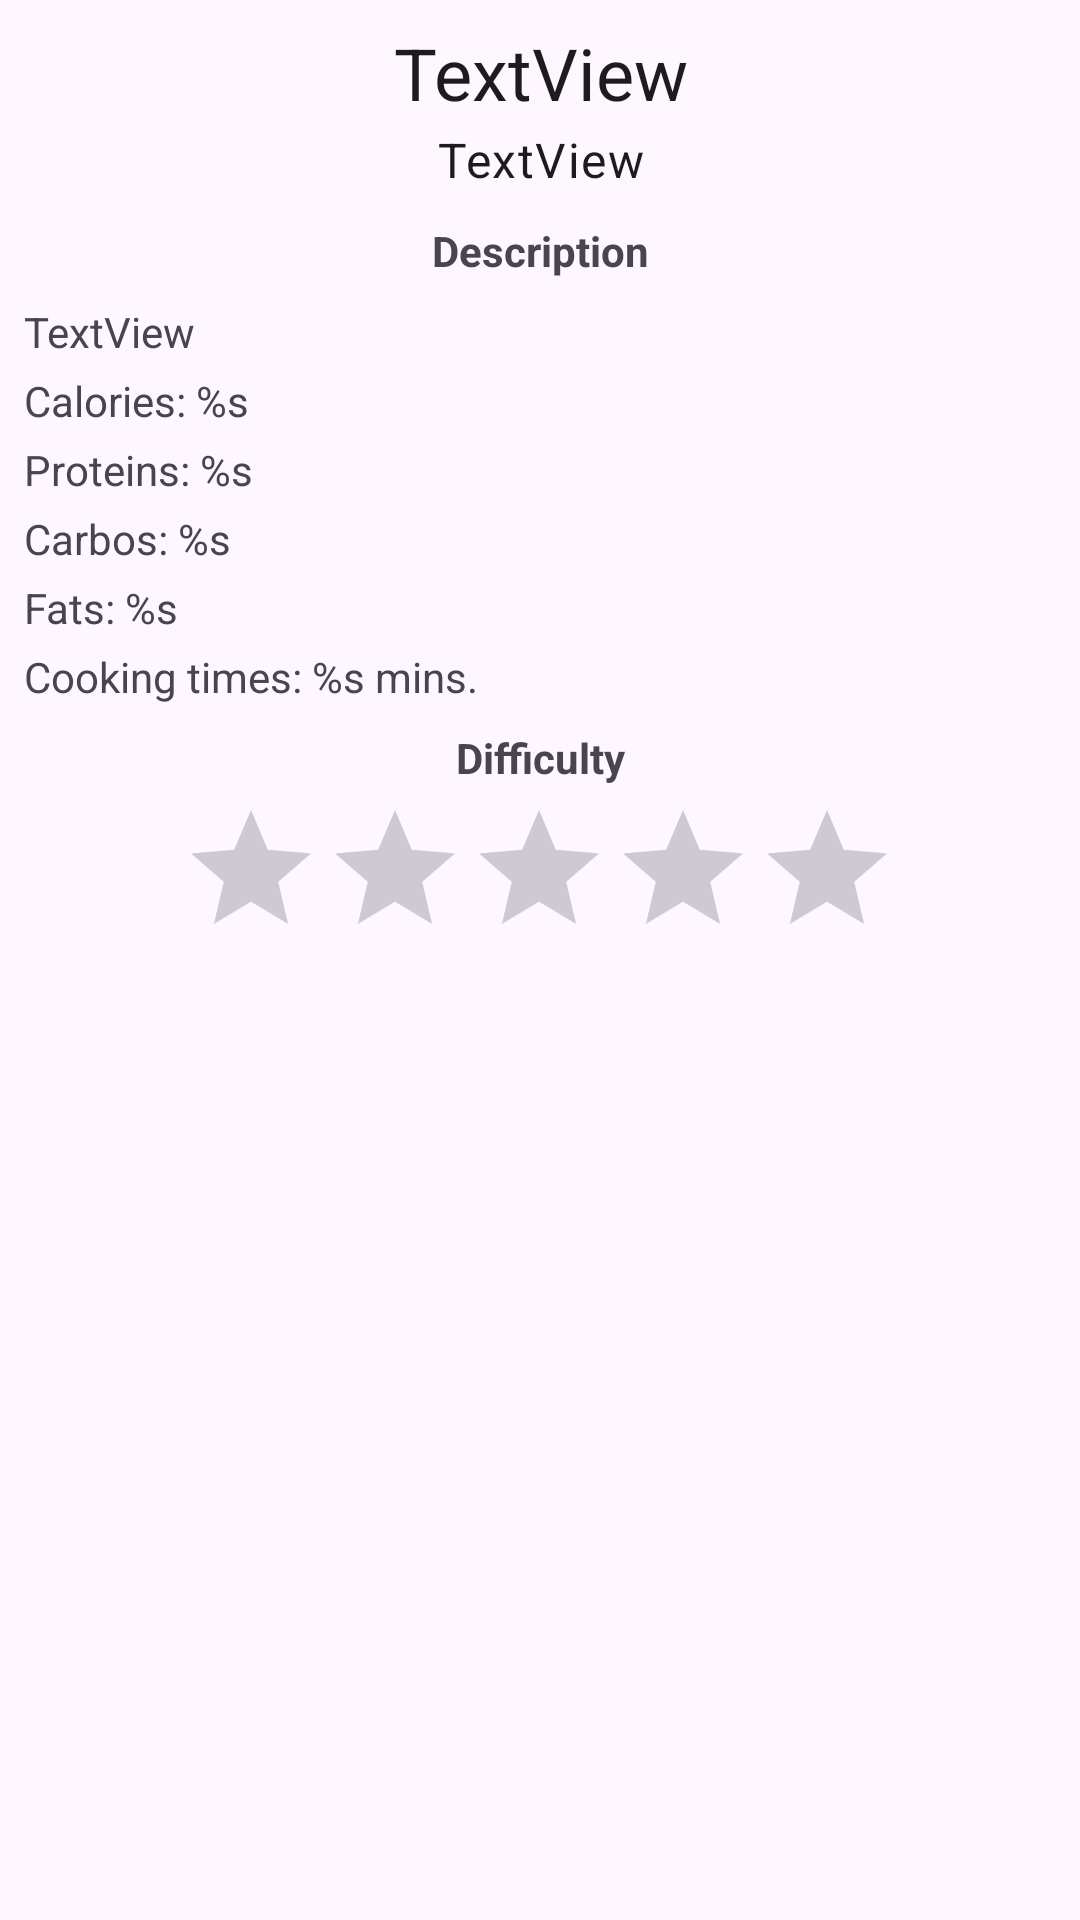

Reconstruct the res/layout file that produces this screen, plus the resources it refers to.
<!-- AndroidManifest.xml: application theme Theme.SoftCenterTest -->
<!-- res/layout/fragment_detail_recipe.xml -->
<?xml version="1.0" encoding="utf-8"?>
<androidx.constraintlayout.widget.ConstraintLayout xmlns:android="http://schemas.android.com/apk/res/android"
    xmlns:app="http://schemas.android.com/apk/res-auto"
    xmlns:tools="http://schemas.android.com/tools"
    android:layout_width="match_parent"
    android:layout_height="match_parent"
    android:padding="8dp"
    tools:context=".fragments.DetailRecipeFragment">

    <ImageView
        android:id="@+id/img"
        android:layout_width="wrap_content"
        android:layout_height="wrap_content"
        android:layout_marginTop="2dp"
        android:scaleType="centerCrop"
        app:layout_constraintEnd_toEndOf="parent"
        app:layout_constraintStart_toStartOf="parent"
        app:layout_constraintTop_toBottomOf="@+id/headline"
        app:srcCompat="@drawable/ic_launcher_foreground" />

    <TextView
        android:id="@+id/name"
        style="@style/TextAppearance.MaterialComponents.Headline5"
        android:layout_width="0dp"
        android:layout_height="wrap_content"
        android:gravity="center"
        android:text="TextView"
        app:layout_constraintEnd_toEndOf="parent"
        app:layout_constraintStart_toStartOf="parent"
        app:layout_constraintTop_toTopOf="parent" />

    <TextView
        android:id="@+id/headline"
        style="@style/TextAppearance.MaterialComponents.Body1"
        android:layout_width="0dp"
        android:layout_height="wrap_content"
        android:layout_marginTop="2dp"
        android:gravity="center"
        android:text="TextView"
        app:layout_constraintEnd_toEndOf="parent"
        app:layout_constraintStart_toStartOf="parent"
        app:layout_constraintTop_toBottomOf="@+id/name" />

    <TextView
        android:id="@+id/descr"
        android:layout_width="0dp"
        android:layout_height="wrap_content"
        android:layout_marginTop="8dp"
        android:text="TextView"
        app:layout_constraintEnd_toEndOf="parent"
        app:layout_constraintHorizontal_bias="1.0"
        app:layout_constraintStart_toStartOf="parent"
        app:layout_constraintTop_toBottomOf="@+id/description_label" />

    <TextView
        android:id="@+id/calories"
        android:layout_width="0dp"
        android:layout_height="wrap_content"
        android:layout_marginTop="4dp"
        android:text="@string/calories"
        app:layout_constraintEnd_toEndOf="@+id/descr"
        app:layout_constraintStart_toStartOf="@+id/descr"
        app:layout_constraintTop_toBottomOf="@+id/descr" />

    <TextView
        android:id="@+id/proteins"
        android:layout_width="0dp"
        android:layout_height="wrap_content"
        android:layout_marginTop="4dp"
        android:text="@string/proteins"
        app:layout_constraintEnd_toEndOf="@+id/calories"
        app:layout_constraintStart_toStartOf="@+id/calories"
        app:layout_constraintTop_toBottomOf="@+id/calories" />

    <TextView
        android:id="@+id/carbos"
        android:layout_width="0dp"
        android:layout_height="wrap_content"
        android:layout_marginTop="4dp"
        android:text="@string/carbos"
        app:layout_constraintEnd_toEndOf="@+id/proteins"
        app:layout_constraintStart_toStartOf="@+id/proteins"
        app:layout_constraintTop_toBottomOf="@+id/proteins" />

    <TextView
        android:id="@+id/fats"
        android:layout_width="0dp"
        android:layout_height="wrap_content"
        android:layout_marginTop="4dp"
        android:text="@string/fats"
        app:layout_constraintEnd_toEndOf="@+id/carbos"
        app:layout_constraintStart_toStartOf="@+id/carbos"
        app:layout_constraintTop_toBottomOf="@+id/carbos" />

    <TextView
        android:id="@+id/time"
        android:layout_width="0dp"
        android:layout_height="wrap_content"
        android:layout_marginTop="4dp"
        android:text="@string/time"
        app:layout_constraintEnd_toEndOf="@+id/fats"
        app:layout_constraintStart_toStartOf="@+id/fats"
        app:layout_constraintTop_toBottomOf="@+id/fats" />

    <RatingBar
        android:id="@+id/difficult"
        android:layout_width="wrap_content"
        android:layout_height="wrap_content"
        android:layout_marginTop="4dp"
        app:layout_constraintEnd_toEndOf="@+id/time"
        app:layout_constraintHorizontal_bias="0.496"
        app:layout_constraintStart_toStartOf="@+id/time"
        app:layout_constraintTop_toBottomOf="@+id/textView2" />

    <TextView
        android:id="@+id/description_label"
        android:layout_width="0dp"
        android:layout_height="wrap_content"
        android:layout_marginTop="8dp"
        android:text="@string/description"
        android:gravity="center"
        android:textStyle="bold"
        app:layout_constraintEnd_toEndOf="parent"
        app:layout_constraintHorizontal_bias="1.0"
        app:layout_constraintStart_toStartOf="parent"
        app:layout_constraintTop_toBottomOf="@+id/img" />

    <TextView
        android:id="@+id/textView2"
        android:layout_width="0dp"
        android:layout_height="wrap_content"
        android:layout_marginTop="8dp"
        android:gravity="center"
        android:text="@string/difficult"
        android:textStyle="bold"
        app:layout_constraintEnd_toEndOf="@+id/time"
        app:layout_constraintStart_toStartOf="@+id/time"
        app:layout_constraintTop_toBottomOf="@+id/time" />

</androidx.constraintlayout.widget.ConstraintLayout>
<!-- resources referenced by this layout -->
<resources>
  <string name="calories">Calories: %s</string>
  <string name="carbos">Carbos: %s</string>
  <string name="description">Description</string>
  <string name="difficult">Difficulty</string>
  <string name="fats">Fats: %s</string>
  <string name="proteins">Proteins: %s</string>
  <string name="time">Cooking times: %s mins.</string>
  <style name="Theme.SoftCenterTest" parent="Base.Theme.SoftCenterTest" />
  <style name="Base.Theme.SoftCenterTest" parent="Theme.Material3.DayNight.NoActionBar">
          
          
      </style>
</resources>
